4-way image classification set "data" from GitHub (ansh-bajaj1/Smart-E-Waste-Classification-and-Recycling-Assistant); label vocabulary: charger cable, circuit board, earphones, mobile phone.

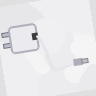
Label: charger cable

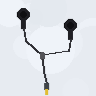
Label: earphones

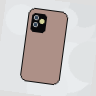
Label: mobile phone

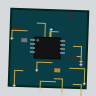
Label: circuit board

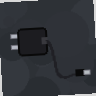
Label: charger cable

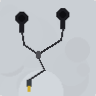
Label: earphones
